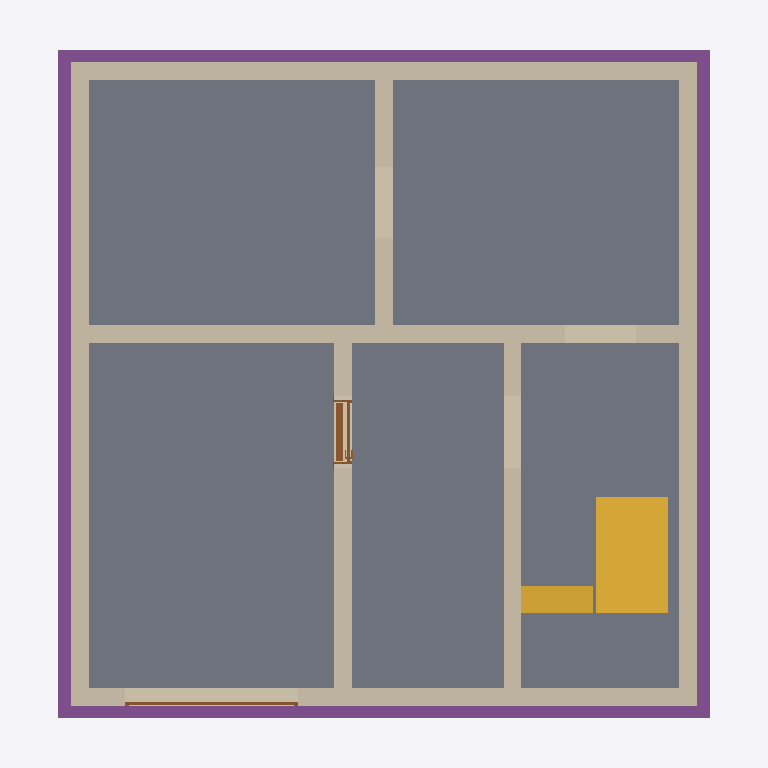
Plan cut of the same IFC building model at storey 'Basement' (level -2.56 m, cut at -1.16 m), seen from above with north up, elements coloured by IFC class: 8 walls (beige), 6 slabs (grey), 4 footings (purple), 2 stairs (yellow), 2 doors (brown). Cut surfaces are drawn darker.
Extent 9.9 m × 9.6 m × 13.1 m (x, y, z). Storeys (15): Foundation at -3.21 m; Basement at -2.56 m; Basement ceiling at -0.21 m; Ground floor at 0.00 m; Facades at 0.00 m; Ceiling at 2.97 m; Upper floor at 3.18 m; Roof - Thermal insulation under rafters at 3.18 m; Roof - Vapour barrier at 3.18 m; Roof - Gypsum plasterboard at 3.18 m; Roof - MDF at 3.18 m; Roof - Roofing underlay at 3.18 m; Roof - Counter-battens at 3.18 m; Roof - Tile battens at 3.18 m; Roof - Roof tiles at 3.18 m. Elements (287): 154 IfcBeam, 40 IfcSlab, 33 IfcWall, 10 IfcFurniture, 9 IfcDoor, 8 IfcCovering, 8 IfcFooting, 7 IfcWindow, 6 IfcBuildingElementProxy, 5 IfcSanitaryTerminal, 4 IfcStair, 2 IfcRailing.

HEADER;
FILE_DESCRIPTION(('ViewDefinition[DesignTransferView]'),'2;1');
FILE_NAME('/dev/null','2026-11-09T10:07:53+01:00',(''),(''),'IfcOpenShell 0.8.5','IfcOpenShell 0.8.5','Nobody');
FILE_SCHEMA(('IFC4'));
ENDSEC;
DATA;
#1=IFCPROJECT('0wukuyzg1D1QePj5VNhsjL',$,'House 2',$,$,$,$,(#10,#15),#5);
#19=IFCSITE('3diqQavuX3zvRuAFKgMF2M',$,'Site',$,$,#27,$,$,$,$,$,$,$,$);
#20=IFCBUILDING('1H0uXVLwjAcx$taQO6Tl8M',$,'House 2',$,$,#32,$,$,$,$,$,$);
#33=IFCBUILDINGSTOREY('19ljhctXX9AgKIsUSlaRSJ',$,'Foundation',$,$,#39,$,$,$,-3.21);
#40=IFCBUILDINGSTOREY('3xrq2XPHTBYvvUS35$otYq',$,'Basement',$,$,#45,$,$,$,-2.56);
#46=IFCBUILDINGSTOREY('2f4bAIYvL9LQbpqg_Ibt5K',$,'Basement ceiling',$,$,#51,$,$,$,-0.21);
#52=IFCBUILDINGSTOREY('3$3nUD8GHBXwmwyunGz3cy',$,'Ground floor',$,$,#57,$,$,$,0.0);
#58=IFCBUILDINGSTOREY('2chkjmvuX8AvZhZmkHTto3',$,'Ceiling',$,$,#63,$,$,$,2.97);
#64=IFCBUILDINGSTOREY('121AEVVNv7yBe87qMFDMAt',$,'Upper floor',$,$,#69,$,$,$,3.18);
#23808=IFCBUILDINGSTOREY('08lOGyaYH5$QGddlVBk3Fq',$,'Roof - Thermal insulation under rafters','Visibility container for Thermal insulation under rafters','ROOF_LAYER',#23813,$,$,$,3.18);
#23814=IFCBUILDINGSTOREY('3al7i3ZeLAoQhomSUopEro',$,'Roof - Vapour barrier','Visibility container for Vapour barrier','ROOF_LAYER',#23819,$,$,$,3.18);
#23820=IFCBUILDINGSTOREY('1o54a2jwL1_ur0c3EIeFQt',$,'Roof - Gypsum plasterboard','Visibility container for Gypsum plasterboard','ROOF_LAYER',#23825,$,$,$,3.18);
#23826=IFCBUILDINGSTOREY('03$A1bs3LDChMt02LOR2tU',$,'Roof - MDF','Visibility container for MDF','ROOF_LAYER',#23831,$,$,$,3.18);
#23832=IFCBUILDINGSTOREY('3NbsspAaXFAvtnTozWz0e7',$,'Roof - Roofing underlay','Visibility container for Roofing underlay','ROOF_LAYER',#23837,$,$,$,3.18);
#23838=IFCBUILDINGSTOREY('0DQagSDD55Whwwxb_F6fZ9',$,'Roof - Counter-battens','Visibility container for Counter-battens','ROOF_LAYER',#23843,$,$,$,3.18);
#23844=IFCBUILDINGSTOREY('3HvAm67H5F8xu3QhwVm1CE',$,'Roof - Tile battens','Visibility container for Tile battens','ROOF_LAYER',#23849,$,$,$,3.18);
#23850=IFCBUILDINGSTOREY('11AKHFQmv4gP3w13sjv4L9',$,'Roof - Roof tiles','Visibility container for Roof tiles','ROOF_LAYER',#23855,$,$,$,3.18);
#32936=IFCBUILDINGSTOREY('2F2ZPjf1D8NxnsGOlHkfWZ',$,'Facades','Visibility container for grey/white facades and timber roof-edge boards','FACADE_LAYER',#32941,$,$,$,0.0);
#1644=IFCSLAB('0CizbgN2T60BtHvHNF3uPM',$,'Garáž',$,$,#1649,#1656,$,.FLOOR.);
#1586=IFCSLAB('13jJJiPiLBXgN_Qf4OJukZ',$,'Skladovací prostor',$,$,#1591,#1598,$,.FLOOR.);
#1616=IFCSLAB('1R5gefS5nAO9XoRZHMb8a2',$,'Skladovací prostor',$,$,#1621,#1628,$,.FLOOR.);
#1672=IFCSLAB('3Rxj8Hr0L6cOZH_BzcjAoT',$,'Skladovací prostor',$,$,#1677,#1684,$,.FLOOR.);
#1700=IFCSLAB('3nlUyQkOX7auN9lENP58nL',$,'Schody',$,$,#1705,#1712,$,.FLOOR.);
#1368=IFCWALL('20OKltU3jFYxeb_1KsNpd0',$,'Basement - Wall 3',$,$,#1377,#1388,$,$);
#3678=IFCSLAB('1djARVBvXAfOr$dKSGTsG6',$,'Basement middle stair landing',$,$,#3683,#3690,$,.LANDING.);
#1337=IFCWALL('0X7DjCggPCZR_t9cIe1RCR',$,'Basement - Wall 2',$,$,#1346,#1357,$,$);
#1399=IFCWALL('1PiiSh_71CE95iwd16mLB8',$,'Basement - Wall 4',$,$,#1408,#1419,$,$);
#1304=IFCWALL('3$0LD8BaX2wPmjqzqscr1$',$,'Basement - Wall 1',$,$,#1315,#1326,$,$);
#1430=IFCWALL('3kkyfNU791vfOWypY_n97f',$,'Basement - Wall 5',$,$,#1439,#1450,$,$);
#2159=IFCFOOTING('0oEASKzP52T82UMXVtJgQE',$,'Strip footing 1',$,$,#2165,#2176,$,.STRIP_FOOTING.);
#3631=IFCSTAIR('2LUNdcO4D12ffeEJ69OFlT',$,'Basement lower stair flight',$,$,#3638,$,$,.STRAIGHT_RUN_STAIR.);
#2227=IFCFOOTING('189WSYb$j8tvprEenK7zJO',$,'Strip footing 3',$,$,#2232,#2243,$,.STRIP_FOOTING.);
#2194=IFCFOOTING('03XYDbW117nPns1zANrBgR',$,'Strip footing 2',$,$,#2199,#2210,$,.STRIP_FOOTING.);
#2260=IFCFOOTING('1HS5EPzoH4o9WP6h_vy_rW',$,'Strip footing 4',$,$,#2265,#2276,$,.STRIP_FOOTING.);
#1523=IFCWALL('1a4z9IHEP439uRTcQHkXga',$,'Basement - Stairway - hallway and bathroom wall',$,$,#1532,#1543,$,$);
#1492=IFCWALL('0OfkFHG4H26hYldfRz3RFq',$,'Basement - Hallway - Pokoj 3 lower wall',$,$,#1501,#1512,$,$);
#1461=IFCWALL('3tUhoMkPzB2uXOW3jT3GIc',$,'Basement - Wall 6',$,$,#1470,#1481,$,$);
#3691=IFCSTAIR('3dyp6YMsL9DPjxWSuBdKUA',$,'Basement upper stair flight',$,$,#3698,$,$,.STRAIGHT_RUN_STAIR.);
#1746=IFCDOOR('25DWKYY9bBJvhGRZ8DYbTQ',$,'Basement door S.03 - S.04',$,$,#1866,#1757,$,2.035,0.9,.DOOR.,.SINGLE_SWING_RIGHT.,$);
#2029=IFCDOOR('23Ps$DDTPAFQ0tc0DXz__B',$,'Garage sectional door',$,$,#2154,#2112,$,2.085,2.4274999999999998,.DOOR.,.USERDEFINED.,'SECTIONAL_OVERHEAD');
ENDSEC;
